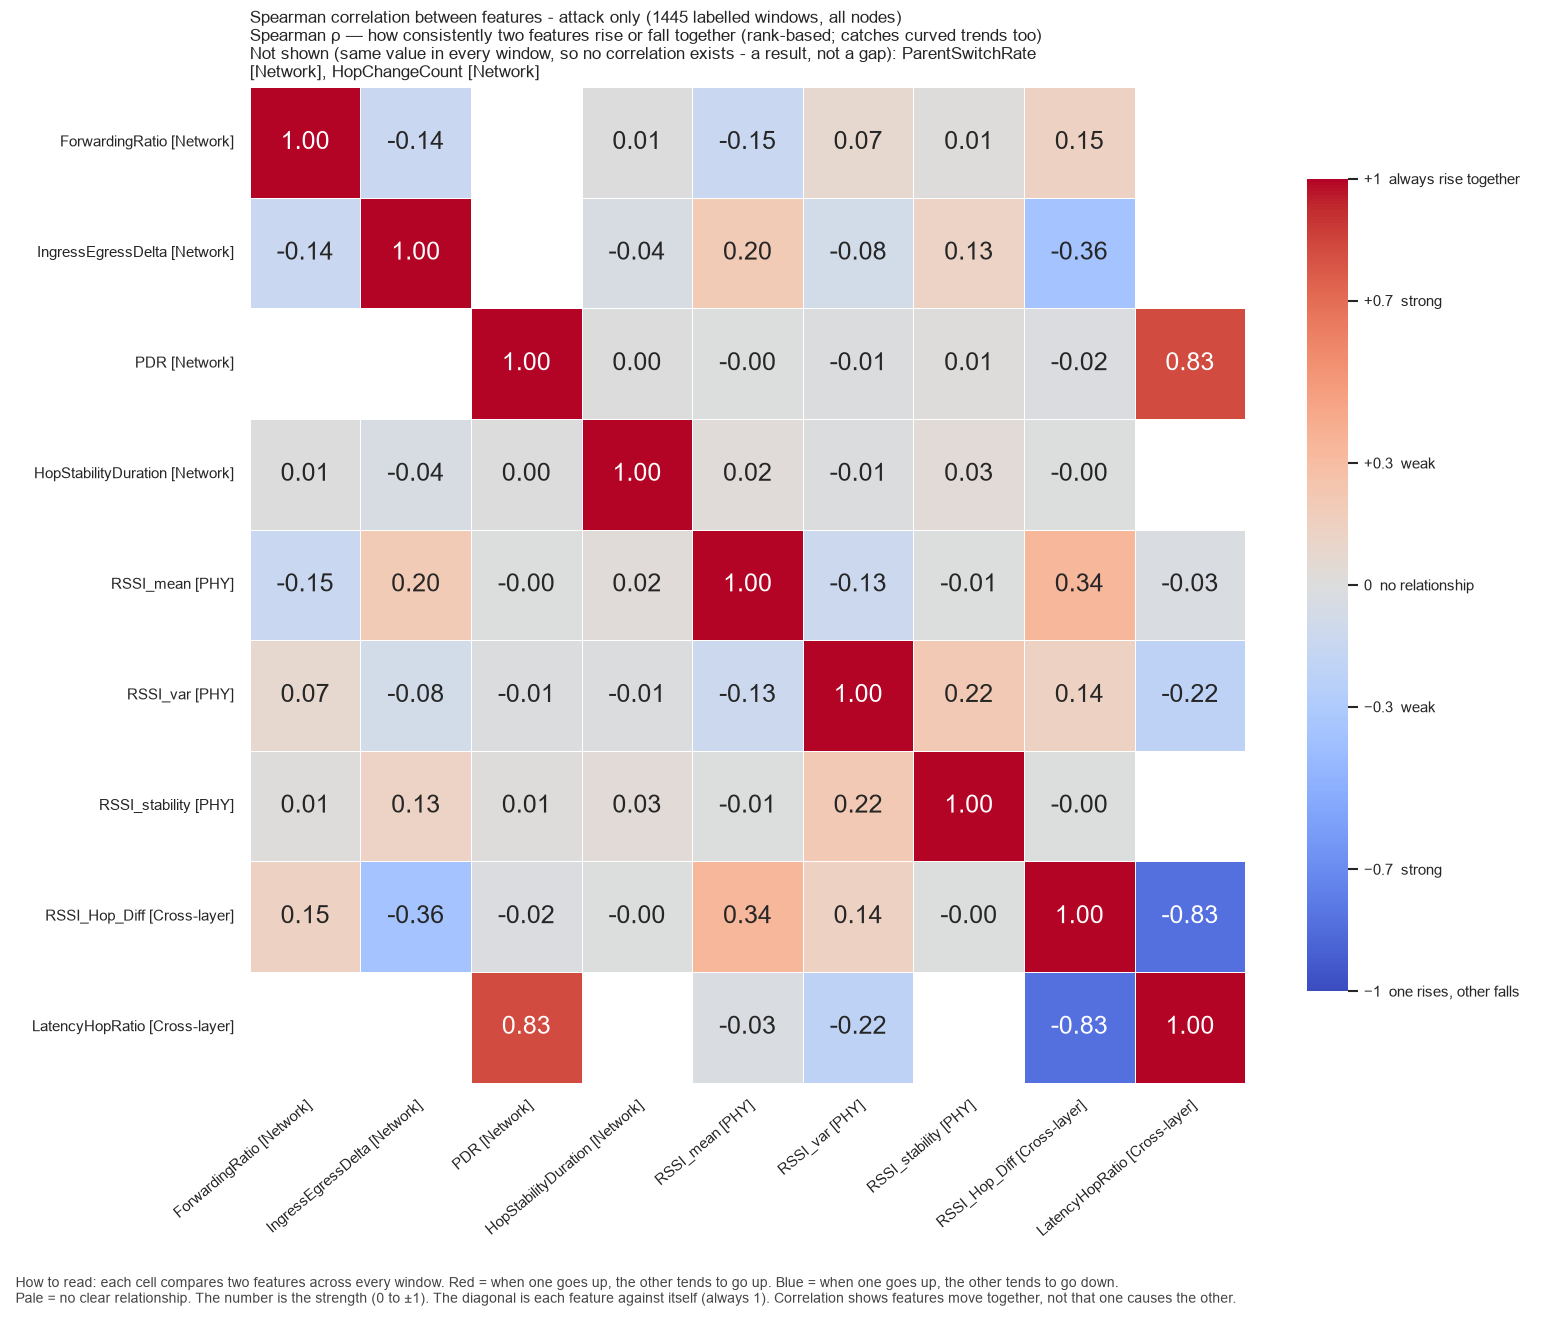

Source data for this figure (header and first rows):
, ForwardingRatio, IngressEgressDelta, PDR, HopStabilityDuration, RSSI_mean, RSSI_var, RSSI_stability, RSSI_Hop_Diff, LatencyHopRatio
ForwardingRatio, 1.0, -0.1449, , 0.005556, -0.147, 0.07326, 0.0112, 0.147, 
IngressEgressDelta, -0.1449, 1.0, , -0.04477, 0.1958, -0.08405, 0.1326, -0.3603, 
PDR, , , 1.0, 0.002305, -0.003504, -0.008804, 0.009577, -0.01695, 0.8281
HopStabilityDuration, 0.005556, -0.04477, 0.002305, 1.0, 0.02498, -0.008528, 0.0318, -0.004118, 
RSSI_mean, -0.147, 0.1958, -0.003504, 0.02498, 1.0, -0.1295, -0.006769, 0.338, -0.02857
RSSI_var, 0.07326, -0.08405, -0.008804, -0.008528, -0.1295, 1.0, 0.2175, 0.1403, -0.216
RSSI_stability, 0.0112, 0.1326, 0.009577, 0.0318, -0.006769, 0.2175, 1.0, -0.0008177, 
RSSI_Hop_Diff, 0.147, -0.3603, -0.01695, -0.004118, 0.338, 0.1403, -0.0008177, 1.0, -0.8286
LatencyHopRatio, , , 0.8281, , -0.02857, -0.216, , -0.8286, 1.0
